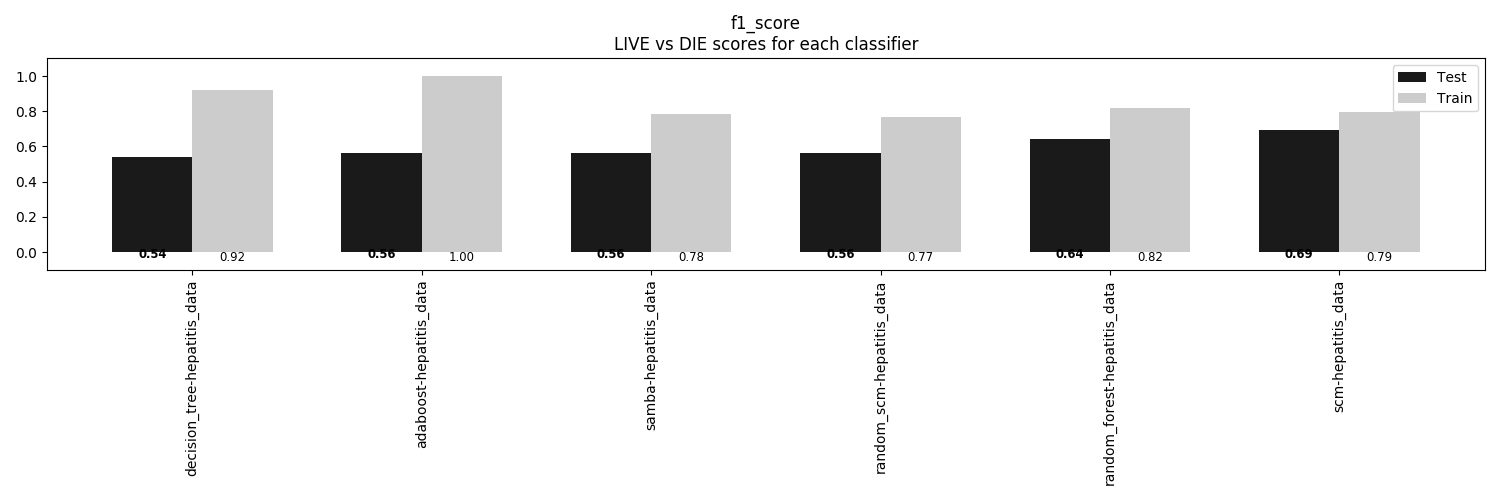

The file beside this chart, header and first rows:
, decision_tree-hepatitis_data, adaboost-hepatitis_data, samba-hepatitis_data, random_scm-hepatitis_data, random_forest-hepatitis_data, scm-hepatitis_data
Train, 0.9224, 1.0, 0.7845, 0.7672, 0.819, 0.7931
Test, 0.5385, 0.5641, 0.5641, 0.5641, 0.641, 0.6923
